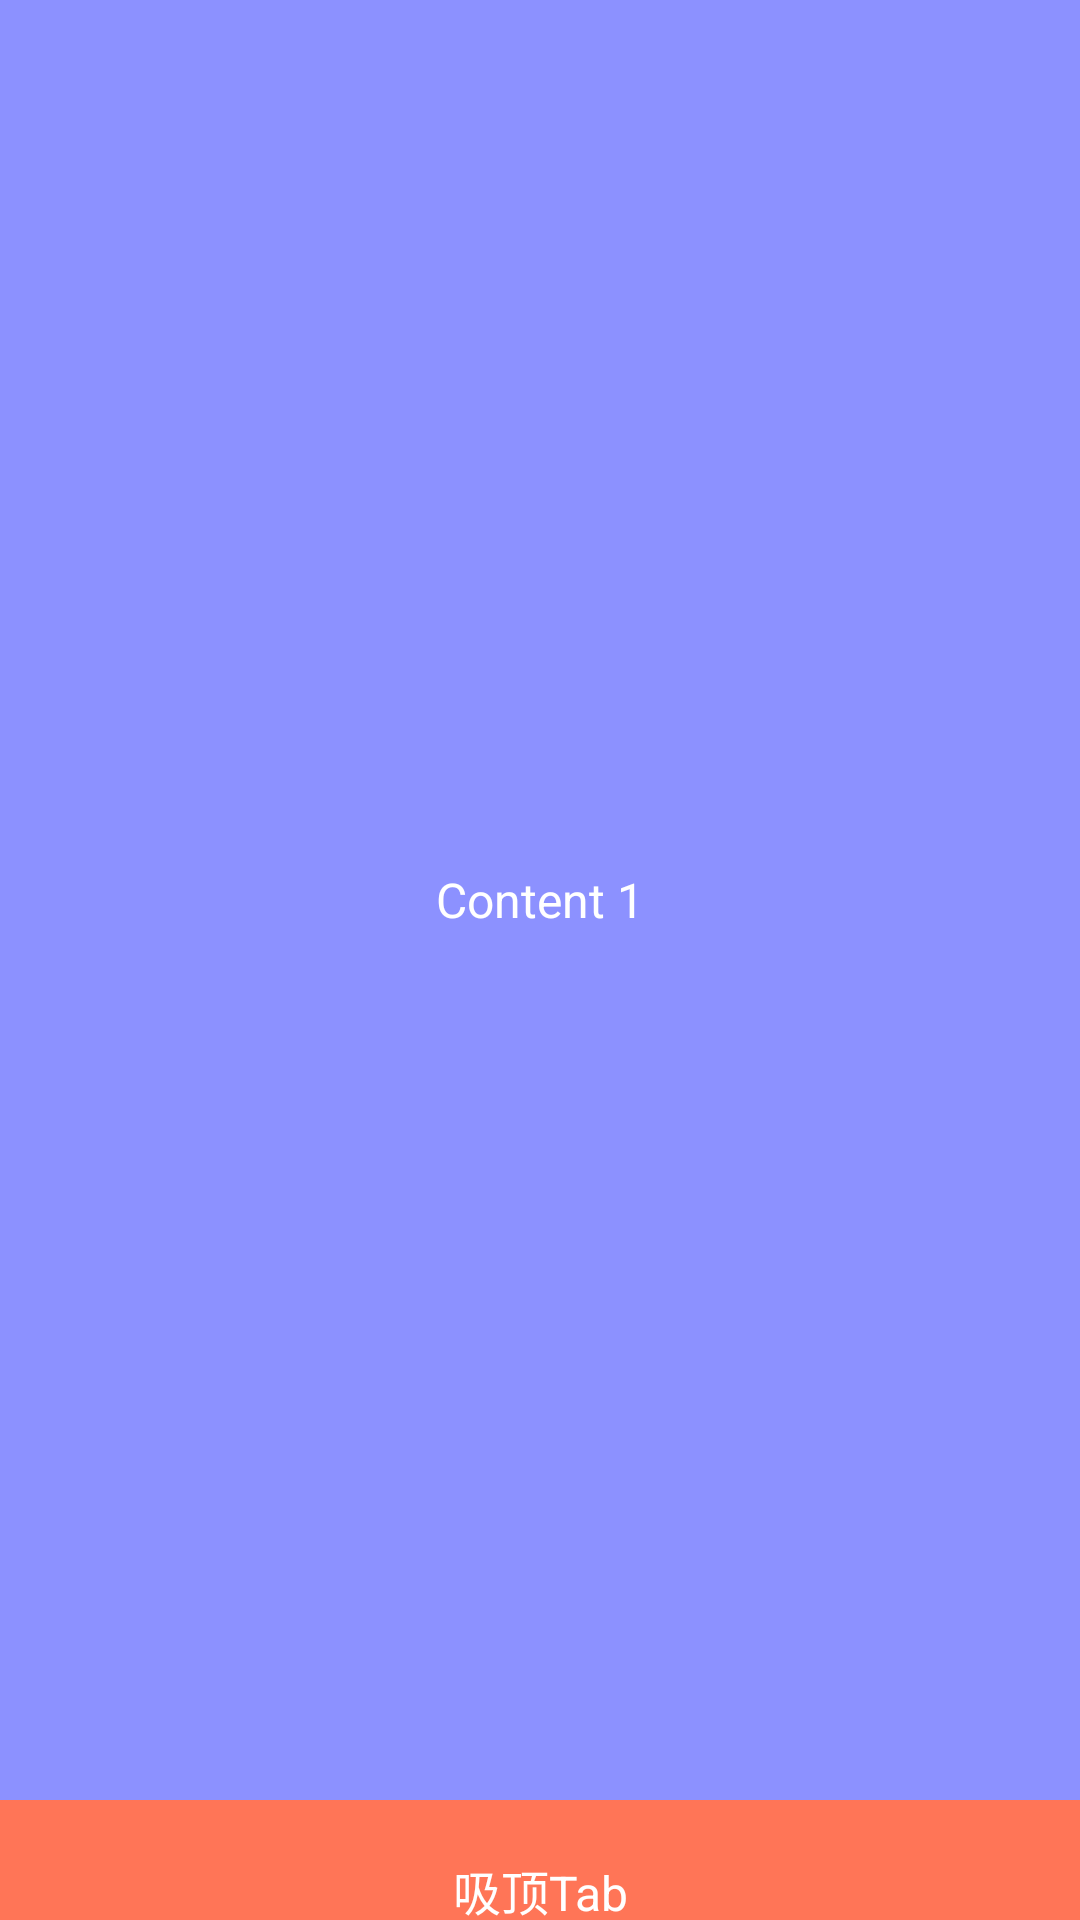

Here is an Android app screen rendered from its layout file. Give the layout XML and the strings, colors and styles it references.
<!-- AndroidManifest.xml: application theme Theme.MyDemo -->
<!-- res/layout/activity_top_stick.xml -->
<?xml version="1.0" encoding="utf-8"?>
<androidx.constraintlayout.widget.ConstraintLayout xmlns:android="http://schemas.android.com/apk/res/android"
    xmlns:app="http://schemas.android.com/apk/res-auto"
    xmlns:tools="http://schemas.android.com/tools"
    android:layout_width="match_parent"
    android:layout_height="match_parent"
    tools:context=".ui.activity.TopStickActivity">


    <androidx.core.widget.NestedScrollView
        android:id="@+id/scroll_view"
        android:layout_width="match_parent"
        android:layout_height="match_parent">

        <LinearLayout
            android:layout_width="match_parent"
            android:layout_height="wrap_content"
            android:orientation="vertical">

            <TextView
                android:id="@+id/view_1"
                android:layout_width="match_parent"
                android:layout_height="600dp"
                android:background="#8C91FF"
                android:gravity="center"
                android:text="Content 1"
                android:textColor="@color/white"
                android:textSize="16sp" />

            <TextView
                android:id="@+id/view_tab"
                android:layout_width="match_parent"
                android:layout_height="60dp"
                android:background="#FF7557"
                android:gravity="center"
                android:text="吸顶Tab"
                android:textColor="@color/white"
                android:textSize="16sp" />

            <TextView
                android:id="@+id/view_2"
                android:layout_width="match_parent"
                android:layout_height="1000dp"
                android:background="#8C91FF"
                android:gravity="center"
                android:text="Content 2"
                android:textColor="@color/white"
                android:textSize="16sp" />

        </LinearLayout>


    </androidx.core.widget.NestedScrollView>

    <TextView
        android:id="@+id/view_tab_top"
        android:layout_width="match_parent"
        android:layout_height="60dp"
        android:background="#FF7557"
        android:gravity="center"
        android:text="吸顶Tab"
        android:textColor="@color/white"
        android:textSize="16sp"
        android:visibility="gone"
        app:layout_constraintEnd_toEndOf="parent"
        app:layout_constraintStart_toStartOf="parent"
        app:layout_constraintTop_toTopOf="@id/scroll_view" />

</androidx.constraintlayout.widget.ConstraintLayout>
<!-- resources referenced by this layout -->
<resources>
  <color name="white">#FFFFFFFF</color>
  <style name="Theme.MyDemo" parent="Theme.AppCompat.Light.NoActionBar">
          
          <item name="colorPrimary">@color/purple_500</item>
          <item name="colorPrimaryVariant">@color/purple_700</item>
          <item name="colorOnPrimary">@color/white</item>
          
          <item name="colorSecondary">@color/teal_200</item>
          <item name="colorSecondaryVariant">@color/teal_700</item>
          <item name="colorOnSecondary">@color/black</item>
          
          <item name="android:statusBarColor" tools:targetApi="l">?attr/colorPrimaryVariant</item>
          
      </style>
  <color name="purple_500">#FF6200EE</color>
  <color name="purple_700">#FF3700B3</color>
  <color name="teal_200">#FF03DAC5</color>
  <color name="teal_700">#FF018786</color>
  <color name="black">#FF000000</color>
</resources>
